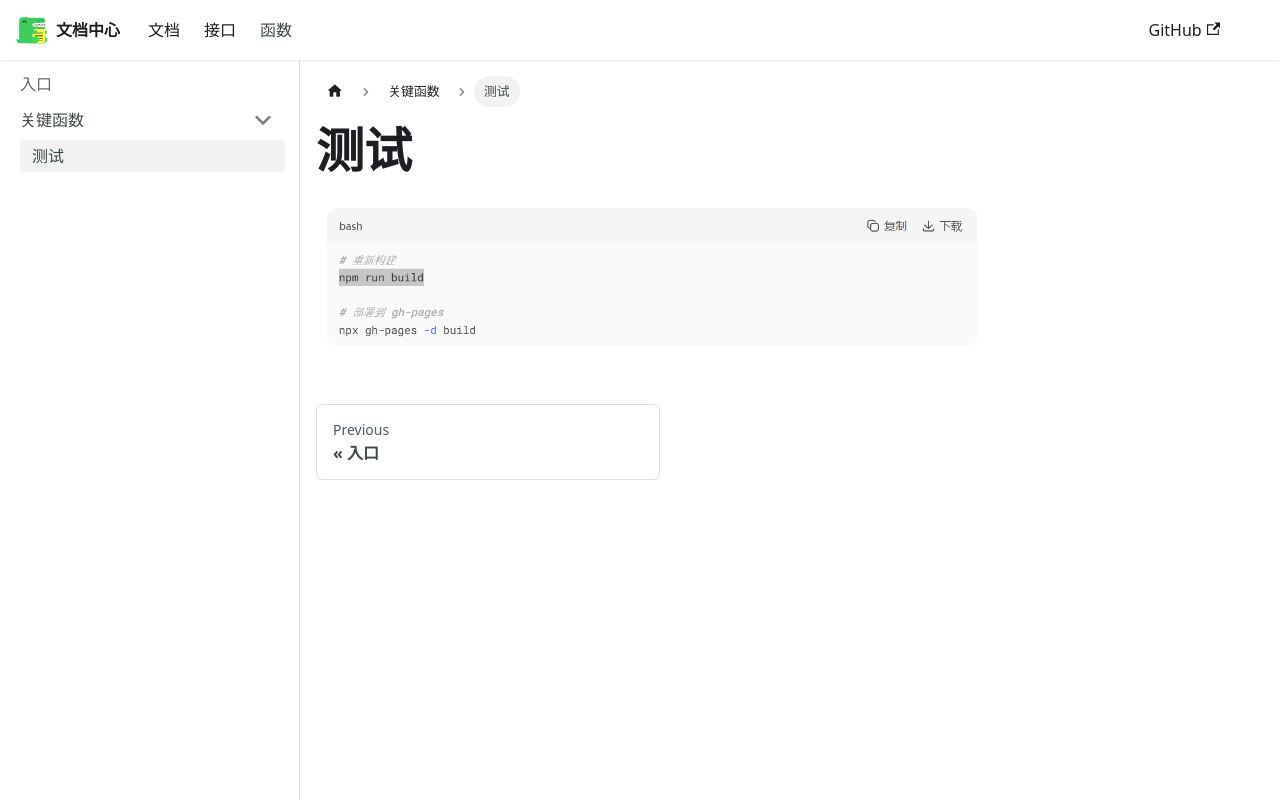

repository: zztqqxixi/ztq.github.io · page: function/关键函数/关键/index.html · generator: docusaurus

# 测试
![alt text](image.png)
